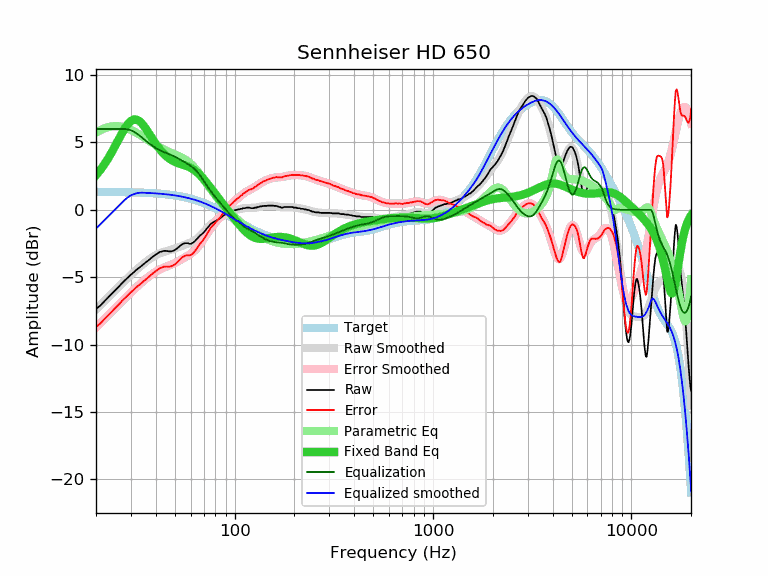

The file beside this chart, header and first rows:
frequency, raw, error, smoothed, error_smoothed, equalization, parametric_eq, equalized_raw, equalized_smoothed, target
20, -7.35, -8.69, -7.39, -8.72, 6.00, 2.57, -1.35, -1.39, 1.33
21, -7.10, -8.43, -7.08, -8.41, 6.00, 2.95, -1.10, -1.08, 1.33
22, -6.79, -8.12, -6.78, -8.11, 6.00, 3.36, -0.79, -0.78, 1.33
23, -6.50, -7.83, -6.50, -7.82, 6.00, 3.80, -0.50, -0.50, 1.33
24, -6.23, -7.56, -6.22, -7.55, 6.00, 4.27, -0.23, -0.22, 1.32
25, -5.96, -7.29, -5.96, -7.28, 6.00, 4.75, 0.04, 0.04, 1.32
26, -5.71, -7.03, -5.71, -7.03, 6.00, 5.22, 0.29, 0.29, 1.32
27, -5.45, -6.77, -5.47, -6.79, 6.00, 5.67, 0.55, 0.53, 1.31
28, -5.22, -6.53, -5.24, -6.55, 6.00, 6.07, 0.78, 0.76, 1.31
29, -5.01, -6.32, -5.03, -6.33, 5.97, 6.38, 0.95, 0.94, 1.31
30, -4.80, -6.11, -4.82, -6.13, 5.90, 6.60, 1.09, 1.07, 1.30
31, -4.63, -5.93, -4.63, -5.93, 5.80, 6.70, 1.16, 1.17, 1.30
32, -4.44, -5.73, -4.45, -5.74, 5.67, 6.70, 1.23, 1.23, 1.29
33, -4.29, -5.58, -4.27, -5.56, 5.54, 6.60, 1.24, 1.26, 1.28
34, -4.14, -5.42, -4.11, -5.39, 5.39, 6.42, 1.24, 1.28, 1.28
35, -3.98, -5.25, -3.96, -5.22, 5.22, 6.19, 1.24, 1.27, 1.27
36, -3.84, -5.11, -3.81, -5.07, 5.07, 5.93, 1.23, 1.26, 1.26
37, -3.71, -4.97, -3.68, -4.93, 4.93, 5.66, 1.22, 1.25, 1.25
38, -3.56, -4.81, -3.56, -4.81, 4.81, 5.40, 1.24, 1.24, 1.24
39, -3.43, -4.67, -3.46, -4.69, 4.69, 5.14, 1.26, 1.23, 1.23
40, -3.32, -4.55, -3.36, -4.59, 4.59, 4.90, 1.26, 1.22, 1.22
41, -3.21, -4.42, -3.29, -4.50, 4.50, 4.68, 1.28, 1.21, 1.21
42, -3.12, -4.32, -3.22, -4.42, 4.42, 4.48, 1.29, 1.20, 1.20
43, -3.08, -4.27, -3.16, -4.35, 4.35, 4.30, 1.26, 1.19, 1.19
44, -3.04, -4.22, -3.11, -4.28, 4.28, 4.15, 1.24, 1.17, 1.17
45, -3.04, -4.20, -3.07, -4.23, 4.23, 4.01, 1.18, 1.16, 1.16
46, -3.06, -4.21, -3.03, -4.17, 4.17, 3.89, 1.11, 1.14, 1.14
47, -3.08, -4.21, -2.99, -4.12, 4.12, 3.79, 1.03, 1.13, 1.13
48, -3.07, -4.18, -2.95, -4.06, 4.06, 3.70, 0.99, 1.11, 1.11
49, -3.03, -4.12, -2.91, -4.00, 4.00, 3.62, 0.97, 1.09, 1.09
50, -2.97, -4.05, -2.87, -3.94, 3.94, 3.56, 0.97, 1.07, 1.07
51, -2.88, -3.94, -2.82, -3.88, 3.88, 3.51, 0.99, 1.05, 1.05
52, -2.78, -3.82, -2.78, -3.81, 3.81, 3.46, 1.03, 1.03, 1.03
53, -2.67, -3.68, -2.73, -3.74, 3.74, 3.42, 1.07, 1.01, 1.01
54, -2.57, -3.56, -2.68, -3.67, 3.67, 3.38, 1.10, 0.99, 0.99
55, -2.52, -3.49, -2.64, -3.60, 3.60, 3.34, 1.08, 0.96, 0.96
56, -2.47, -3.41, -2.60, -3.53, 3.53, 3.30, 1.06, 0.94, 0.94
57, -2.47, -3.39, -2.55, -3.47, 3.47, 3.26, 0.99, 0.91, 0.91
58, -2.47, -3.36, -2.51, -3.40, 3.40, 3.22, 0.93, 0.89, 0.89
59, -2.51, -3.37, -2.47, -3.33, 3.33, 3.17, 0.82, 0.86, 0.86
60, -2.52, -3.36, -2.43, -3.26, 3.26, 3.12, 0.73, 0.83, 0.83
61, -2.47, -3.28, -2.38, -3.18, 3.18, 3.06, 0.71, 0.80, 0.80
62, -2.41, -3.19, -2.32, -3.09, 3.09, 2.99, 0.68, 0.77, 0.77
63, -2.32, -3.07, -2.26, -3.00, 3.00, 2.92, 0.68, 0.74, 0.74
64, -2.21, -2.93, -2.19, -2.90, 2.90, 2.84, 0.69, 0.71, 0.71
65, -2.09, -2.77, -2.11, -2.79, 2.79, 2.75, 0.70, 0.68, 0.68
66, -1.99, -2.64, -2.02, -2.67, 2.67, 2.66, 0.68, 0.65, 0.65
67, -1.89, -2.51, -1.93, -2.54, 2.54, 2.57, 0.65, 0.61, 0.61
68, -1.82, -2.40, -1.83, -2.41, 2.41, 2.47, 0.59, 0.58, 0.58
69, -1.74, -2.29, -1.73, -2.28, 2.28, 2.36, 0.53, 0.54, 0.54
70, -1.64, -2.15, -1.63, -2.14, 2.14, 2.26, 0.49, 0.51, 0.51
71, -1.55, -2.02, -1.53, -2.00, 2.00, 2.15, 0.45, 0.47, 0.47
72, -1.43, -1.87, -1.43, -1.86, 1.86, 2.04, 0.43, 0.43, 0.43
73, -1.33, -1.73, -1.34, -1.73, 1.73, 1.93, 0.40, 0.39, 0.40
74, -1.22, -1.58, -1.24, -1.60, 1.60, 1.82, 0.38, 0.36, 0.36
75, -1.11, -1.43, -1.16, -1.48, 1.48, 1.70, 0.36, 0.32, 0.32
76, -1.02, -1.30, -1.08, -1.36, 1.36, 1.59, 0.34, 0.28, 0.28
77, -0.97, -1.21, -1.01, -1.25, 1.25, 1.48, 0.27, 0.24, 0.24
78, -0.91, -1.11, -0.94, -1.14, 1.14, 1.38, 0.23, 0.20, 0.20
79, -0.87, -1.03, -0.88, -1.04, 1.04, 1.27, 0.16, 0.16, 0.16
... 553 more rows
